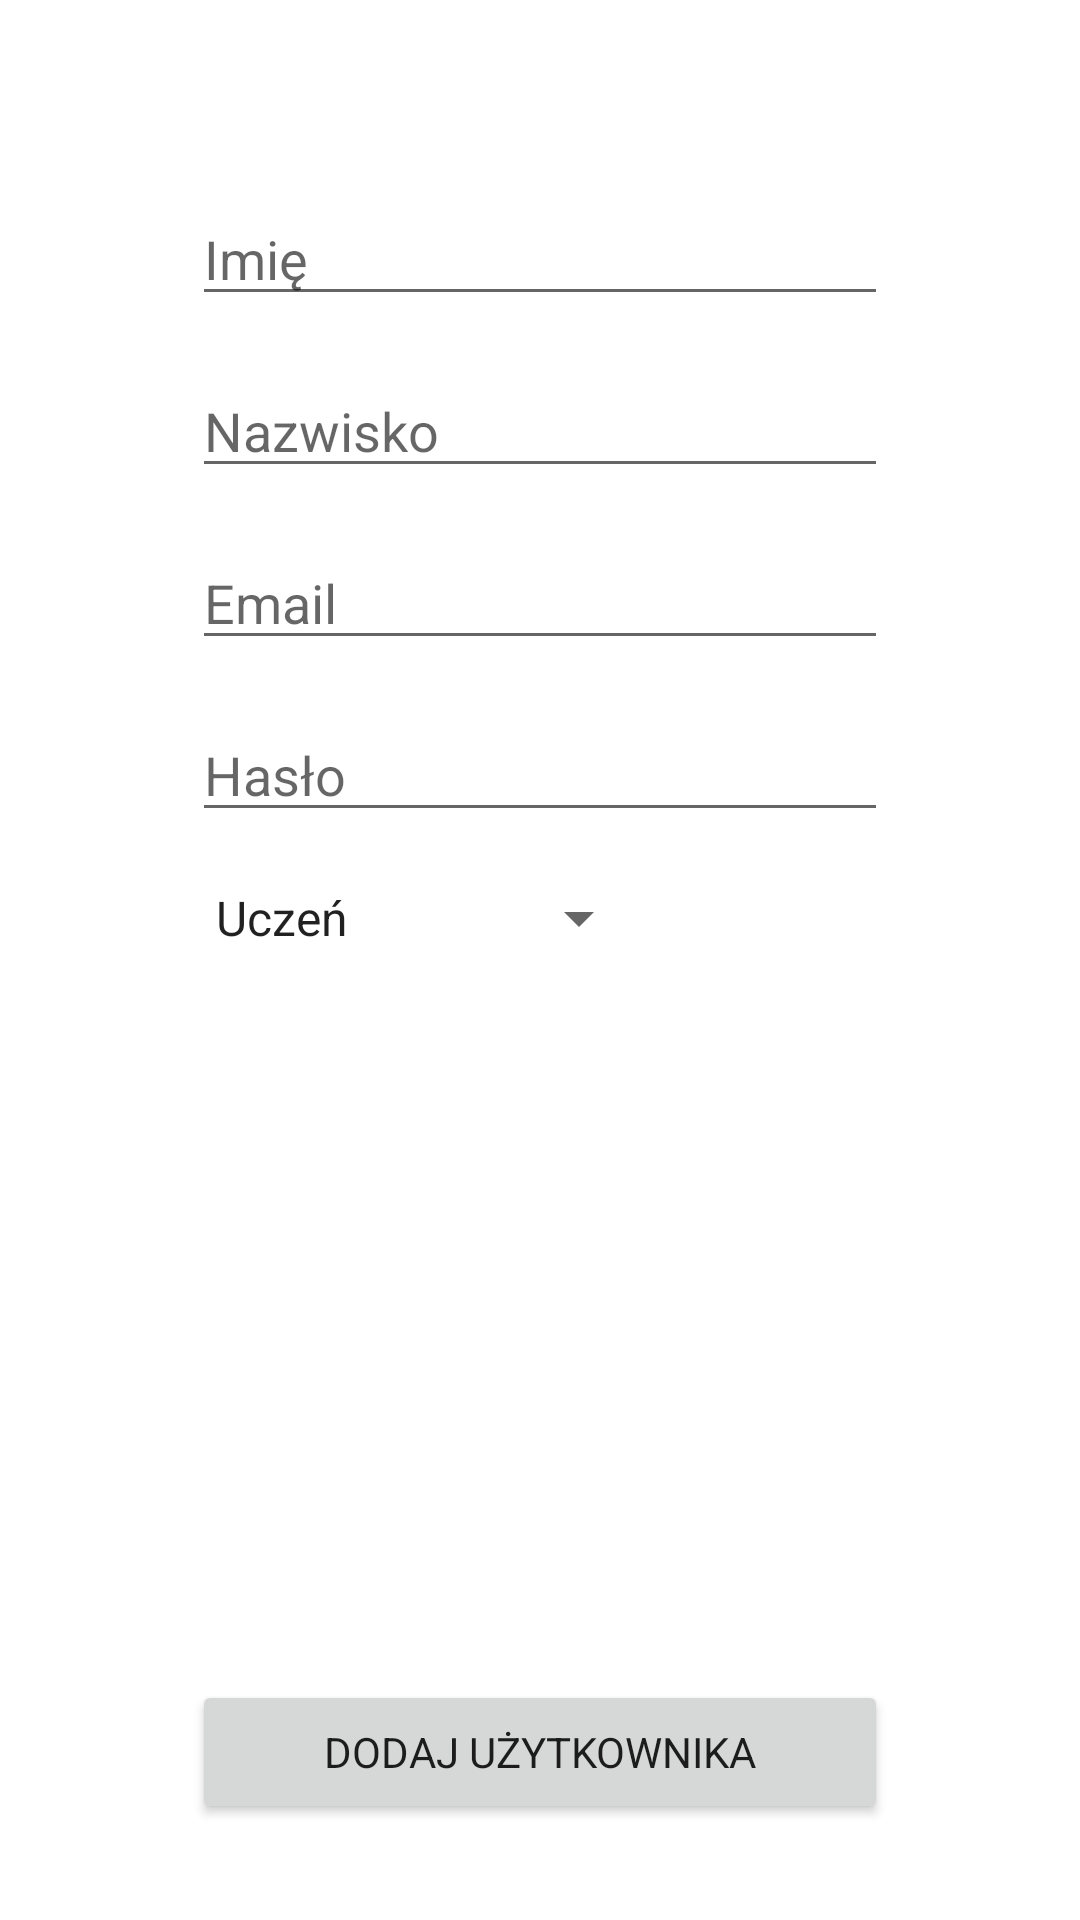

Reconstruct the res/layout file that produces this screen, plus the resources it refers to.
<!-- AndroidManifest.xml: application theme AppTheme -->
<!-- res/layout/fragment_admin.xml -->
<?xml version="1.0" encoding="utf-8"?>
<androidx.constraintlayout.widget.ConstraintLayout xmlns:android="http://schemas.android.com/apk/res/android"
	xmlns:app="http://schemas.android.com/apk/res-auto"
	xmlns:tools="http://schemas.android.com/tools"
	android:layout_width="match_parent"
	android:layout_height="match_parent"
	tools:context=".ui.admin.AdminFragment">

	<EditText
		android:id="@+id/admin_lastNameEdit"
		android:layout_width="0dp"
		android:layout_height="wrap_content"
		android:layout_marginTop="16dp"
		android:ems="10"
		android:hint="@string/lastName"
		android:inputType="textPersonName"
		app:layout_constraintEnd_toEndOf="@+id/admin_firstNameEdit"
		app:layout_constraintStart_toStartOf="@+id/admin_firstNameEdit"
		app:layout_constraintTop_toBottomOf="@+id/admin_firstNameEdit" />

	<EditText
		android:id="@+id/admin_firstNameEdit"
		android:layout_width="0dp"
		android:layout_height="wrap_content"
		android:layout_marginTop="64dp"
		android:ems="10"
		android:hint="@string/firstName"
		android:inputType="textPersonName"
		app:layout_constraintEnd_toEndOf="@+id/admin_confirmButton"
		app:layout_constraintStart_toStartOf="@+id/admin_confirmButton"
		app:layout_constraintTop_toTopOf="parent" />

	<EditText
		android:id="@+id/admin_emailEdit"
		android:layout_width="0dp"
		android:layout_height="wrap_content"
		android:layout_marginTop="16dp"
		android:layout_weight="5"
		android:ems="10"
		android:hint="@string/email"
		android:inputType="textEmailAddress"
		app:layout_constraintEnd_toEndOf="@+id/admin_lastNameEdit"
		app:layout_constraintStart_toStartOf="@+id/admin_lastNameEdit"
		app:layout_constraintTop_toBottomOf="@+id/admin_lastNameEdit" />

	<EditText
		android:id="@+id/admin_passwordEdit"
		android:layout_width="0dp"
		android:layout_height="wrap_content"
		android:layout_marginTop="16dp"
		android:layout_weight="5"
		android:ems="10"
		android:hint="@string/password"
		android:inputType="textPassword"
		app:layout_constraintEnd_toEndOf="@+id/admin_emailEdit"
		app:layout_constraintStart_toStartOf="@+id/admin_emailEdit"
		app:layout_constraintTop_toBottomOf="@+id/admin_emailEdit" />

	<Spinner
		android:id="@+id/admin_typeSpinner"
		android:layout_width="0dp"
		android:layout_height="wrap_content"
		android:layout_marginEnd="16dp"
		android:entries="@array/account_types"
		android:spinnerMode="dropdown"
		app:layout_constraintBottom_toBottomOf="@+id/admin_classEdit"
		app:layout_constraintEnd_toStartOf="@+id/admin_classEdit"
		app:layout_constraintHorizontal_bias="0.0"
		app:layout_constraintStart_toStartOf="@+id/admin_passwordEdit"
		app:layout_constraintTop_toTopOf="@+id/admin_classEdit" />

	<EditText
		android:id="@+id/admin_classEdit"
		android:layout_width="wrap_content"
		android:layout_height="wrap_content"
		android:layout_marginTop="8dp"
		android:ems="3"
		android:hint="@string/class_"
		android:inputType="textPersonName"
		android:visibility="invisible"
		app:layout_constraintEnd_toEndOf="@+id/admin_passwordEdit"
		app:layout_constraintTop_toBottomOf="@+id/admin_passwordEdit" />

	<Button
		android:id="@+id/admin_confirmButton"
		android:layout_width="0dp"
		android:layout_height="wrap_content"
		android:layout_marginStart="64dp"
		android:layout_marginEnd="64dp"
		android:layout_marginBottom="32dp"
		android:text="@string/add_user"
		app:layout_constraintBottom_toBottomOf="parent"
		app:layout_constraintEnd_toEndOf="parent"
		app:layout_constraintStart_toStartOf="parent" />

	<EditText
		android:id="@+id/admin_subjectEdit"
		android:layout_width="0dp"
		android:layout_height="wrap_content"
		android:layout_marginTop="8dp"
		android:ems="10"
		android:hint="@string/subject"
		android:inputType="textPersonName"
		android:visibility="invisible"
		app:layout_constraintEnd_toEndOf="@+id/admin_typeSpinner"
		app:layout_constraintStart_toStartOf="@+id/admin_typeSpinner"
		app:layout_constraintTop_toBottomOf="@+id/admin_classEdit" />

</androidx.constraintlayout.widget.ConstraintLayout>
<!-- resources referenced by this layout -->
<resources>
  <string-array name="account_types">
  		<item>Uczeń</item>
  		<item>Nauczyciel</item>
  		<item>Administrator</item>
  	</string-array>
  <string name="add_user">Dodaj użytkownika</string>
  <string name="class_">Klasa</string>
  <string name="email">Email</string>
  <string name="firstName">Imię</string>
  <string name="lastName">Nazwisko</string>
  <string name="password">Hasło</string>
  <string name="subject">Przedmiot</string>
  <style name="AppTheme" parent="Theme.MaterialComponents.DayNight.NoActionBar">
  		
  		<item name="colorPrimary">@color/colorPrimary</item>
  		<item name="colorPrimaryDark">@color/colorPrimaryDark</item>
  		<item name="colorAccent">@color/colorAccent</item>
  
  		<item name="android:statusBarColor">@color/statusBarColor</item>
  		<item name="fontFamily">@font/product_sans</item>
  	</style>
  <color name="colorPrimary">#81D4FA</color>
  <color name="colorPrimaryDark">#90CAF9</color>
  <color name="colorAccent">#EF9A9A</color>
  <color name="statusBarColor">#000000</color>
</resources>
